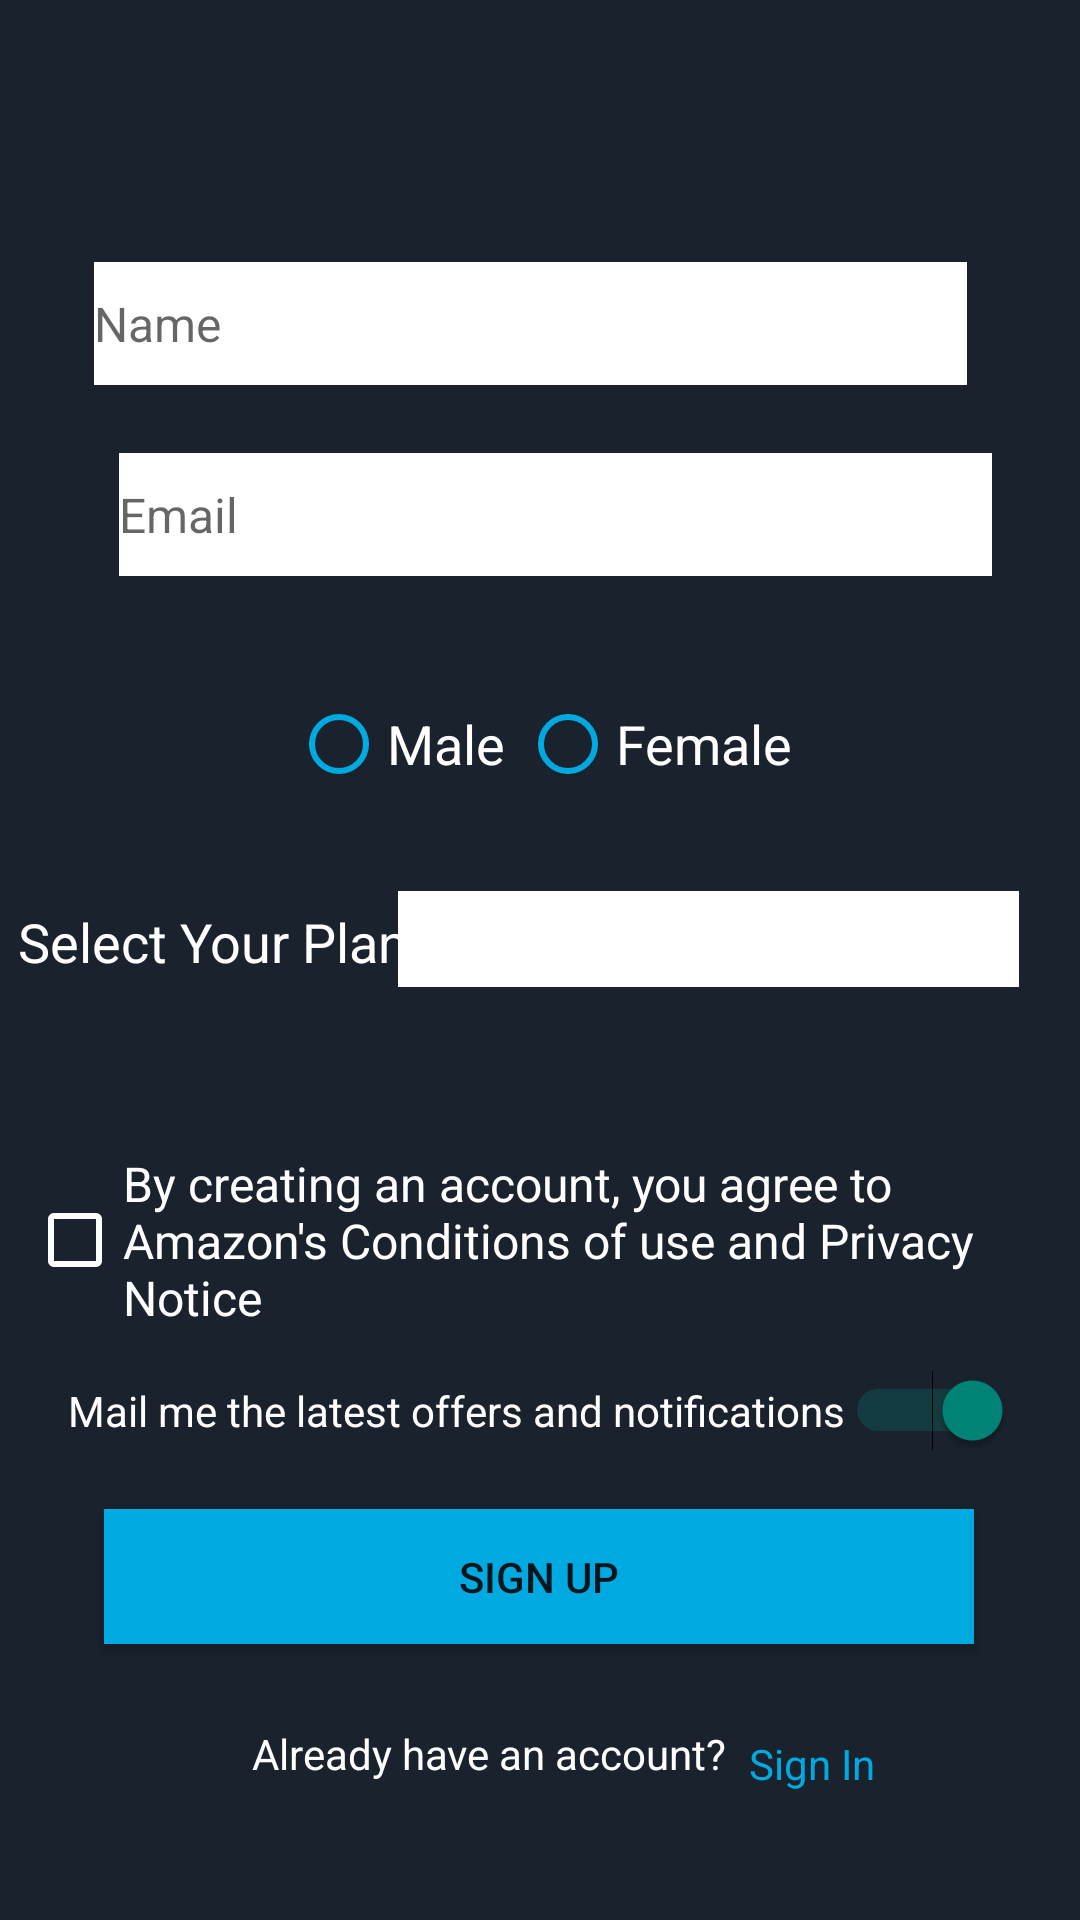

This screen was rendered from an Android layout file. Write that file and the resources it references.
<!-- AndroidManifest.xml: application theme Theme.ScrollP3 -->
<!-- res/layout/activity_register.xml -->
<?xml version="1.0" encoding="utf-8"?>
<androidx.constraintlayout.widget.ConstraintLayout xmlns:android="http://schemas.android.com/apk/res/android"
    xmlns:app="http://schemas.android.com/apk/res-auto"
    xmlns:tools="http://schemas.android.com/tools"
    android:layout_width="match_parent"
    android:layout_height="match_parent"
    android:background="@color/logobg"
    tools:context=".RegisterActivity">

    <ImageView
        android:id="@+id/imageView1"
        android:layout_width="312dp"
        android:layout_height="83dp"
        app:layout_constraintBottom_toBottomOf="parent"
        app:layout_constraintEnd_toEndOf="parent"
        app:layout_constraintStart_toStartOf="parent"
        app:layout_constraintTop_toTopOf="parent"
        app:layout_constraintVertical_bias="0.023"
        app:srcCompat="@drawable/logo" />

    <TextView
        android:id="@+id/textView3"
        android:layout_width="wrap_content"
        android:layout_height="33dp"
        android:layout_marginStart="42dp"
        android:layout_marginTop="5dp"
        android:layout_marginEnd="312dp"
        android:layout_marginBottom="609dp"
        android:text="@string/sign_up_its_free"
        android:textColor="@color/white"
        android:textSize="20sp"
        app:layout_constraintBottom_toBottomOf="parent"
        app:layout_constraintEnd_toEndOf="parent"
        app:layout_constraintHorizontal_bias="0.154"
        app:layout_constraintStart_toStartOf="parent"
        app:layout_constraintTop_toBottomOf="@+id/imageView1"
        app:layout_constraintVertical_bias="0.357" />

    <EditText
        android:id="@+id/editTextTextPersonName"
        android:layout_width="291dp"
        android:layout_height="41dp"
        android:layout_marginStart="103dp"
        android:layout_marginTop="36dp"
        android:layout_marginEnd="98dp"
        android:layout_marginBottom="518dp"
        android:background="@color/white"
        android:ems="10"
        android:hint="Name"
        android:inputType="textPersonName"
        android:textSize="16sp"
        app:layout_constraintBottom_toBottomOf="parent"
        app:layout_constraintEnd_toEndOf="parent"
        app:layout_constraintHorizontal_bias="0.543"
        app:layout_constraintStart_toStartOf="parent"
        app:layout_constraintTop_toBottomOf="@+id/textView3"
        app:layout_constraintVertical_bias="0.357" />

    <EditText
        android:id="@+id/editTextTextEmailAddress"
        android:layout_width="291dp"
        android:layout_height="41dp"
        android:layout_marginStart="80dp"
        android:layout_marginTop="27dp"
        android:layout_marginEnd="116dp"
        android:layout_marginBottom="448dp"
        android:background="@color/white"
        android:ems="10"
        android:hint="Email"
        android:inputType="textEmailAddress"
        android:textSize="16sp"
        app:layout_constraintBottom_toBottomOf="parent"
        app:layout_constraintEnd_toEndOf="parent"
        app:layout_constraintHorizontal_bias="0.32"
        app:layout_constraintStart_toStartOf="parent"
        app:layout_constraintTop_toBottomOf="@+id/editTextTextPersonName"
        app:layout_constraintVertical_bias="1.0" />

    <RadioGroup
        android:id="@+id/radioGroup"
        android:layout_width="wrap_content"
        android:layout_height="wrap_content"
        android:layout_marginStart="150dp"
        android:layout_marginTop="30dp"
        android:layout_marginEnd="149dp"
        android:orientation="horizontal"
        app:layout_constraintEnd_toEndOf="parent"
        app:layout_constraintStart_toStartOf="parent"
        app:layout_constraintTop_toBottomOf="@+id/editTextTextEmailAddress">

        <RadioButton
            android:id="@+id/radioMale"
            android:layout_width="fill_parent"
            android:layout_height="wrap_content"
            android:layout_marginTop="10dp"
            android:buttonTint="@color/signBtnColor"
            android:checked="false"
            android:text="Male"
            android:textColor="@color/white"
            android:textSize="18sp" />

        <RadioButton
            android:id="@+id/radioFemale"
            android:layout_width="fill_parent"
            android:layout_height="wrap_content"
            android:layout_marginLeft="5dp"
            android:layout_marginTop="10dp"
            android:buttonTint="@color/signBtnColor"
            android:checked="false"
            android:text="Female"
            android:textColor="@color/white"
            android:textSize="18sp" />
    </RadioGroup>

    <TextView
        android:id="@+id/textView7"
        android:layout_width="wrap_content"
        android:layout_height="wrap_content"
        android:layout_marginStart="59dp"
        android:layout_marginTop="114dp"
        android:layout_marginEnd="294dp"
        android:layout_marginBottom="317dp"
        android:text="Select Your Plan"
        android:textColor="@color/white"
        android:textSize="18sp"
        app:layout_constraintBottom_toBottomOf="parent"
        app:layout_constraintEnd_toEndOf="parent"
        app:layout_constraintHorizontal_bias="0.43"
        app:layout_constraintStart_toStartOf="parent"
        app:layout_constraintTop_toBottomOf="@+id/editTextTextEmailAddress"
        app:layout_constraintVertical_bias="0.6" />

    <Spinner
        android:id="@+id/spinner"
        android:layout_width="207dp"
        android:layout_height="32dp"
        android:layout_marginStart="1dp"
        android:layout_marginTop="34dp"
        android:layout_marginEnd="1dp"
        android:layout_marginBottom="312dp"
        android:background="@color/white"
        app:layout_constraintBottom_toBottomOf="parent"
        app:layout_constraintEnd_toEndOf="parent"
        app:layout_constraintHorizontal_bias="0.871"
        app:layout_constraintStart_toStartOf="parent"
        app:layout_constraintTop_toBottomOf="@+id/radioGroup" />

    <CheckBox
        android:id="@+id/chkTC"
        android:layout_width="wrap_content"
        android:layout_height="wrap_content"
        android:layout_marginLeft="10dp"
        android:layout_marginTop="28dp"
        android:buttonTint="@color/white"
        android:text="@string/by_creating_an_account_you_agree_to_amazon_s_conditions_of_use_and_privacy_notice"
        android:textAlignment="textStart"
        android:textColor="@color/white"
        android:textSize="16sp"
        app:layout_constraintBottom_toBottomOf="parent"
        app:layout_constraintEnd_toEndOf="parent"
        app:layout_constraintHorizontal_bias="0.106"
        app:layout_constraintStart_toStartOf="parent"
        app:layout_constraintTop_toBottomOf="@+id/spinner"
        app:layout_constraintVertical_bias="0.119" />

    
    
    
    
    
    
    
    
    
    
    
    
    
    
    
    
    


    <Switch
        android:id="@+id/switch1"
        android:layout_width="wrap_content"
        android:layout_height="wrap_content"
        android:layout_marginStart="151dp"
        android:layout_marginTop="16dp"
        android:layout_marginEnd="151dp"
        android:layout_marginBottom="22dp"
        android:checked="true"
        android:switchMinWidth="56dp"
        android:text="Mail me the latest offers and notifications"
        android:textColor="@color/white"
        android:textOff="OFF"
        android:textOn="ON"
        app:layout_constraintBottom_toTopOf="@+id/btnSignUp"
        app:layout_constraintEnd_toEndOf="parent"
        app:layout_constraintStart_toStartOf="parent"
        app:layout_constraintTop_toBottomOf="@+id/chkTC"
        tools:ignore="UseSwitchCompatOrMaterialXml" />

    <Button
        android:id="@+id/btnSignUp"
        android:layout_width="290dp"
        android:layout_height="45dp"
        android:layout_marginTop="20dp"
        android:background="@color/signBtnColor"
        android:text="Sign Up"
        app:layout_constraintBottom_toBottomOf="parent"
        app:layout_constraintEnd_toEndOf="parent"
        app:layout_constraintHorizontal_bias="0.495"
        app:layout_constraintStart_toStartOf="parent"
        app:layout_constraintTop_toBottomOf="@+id/chkTC"
        app:layout_constraintVertical_bias="0.301" />

    <TextView
        android:id="@+id/textView5"
        android:layout_width="wrap_content"
        android:layout_height="wrap_content"
        android:layout_marginTop="10dp"
        android:text="Already have an account?"
        android:textColor="@color/white"
        android:textSize="14sp"
        app:layout_constraintBottom_toBottomOf="parent"
        app:layout_constraintEnd_toEndOf="parent"
        app:layout_constraintHorizontal_bias="0.416"
        app:layout_constraintStart_toStartOf="parent"
        app:layout_constraintTop_toBottomOf="@+id/btnSignUp"
        app:layout_constraintVertical_bias="0.268" />

    <TextView
        android:id="@+id/tvLogin"
        android:layout_width="wrap_content"
        android:layout_height="wrap_content"
        android:layout_marginTop="29.5dp"
        android:text="Sign In"
        android:textColor="@color/signBtnColor"
        android:textSize="14sp"
        app:layout_constraintBottom_toBottomOf="parent"
        app:layout_constraintEnd_toEndOf="parent"
        app:layout_constraintHorizontal_bias="0.095"
        app:layout_constraintStart_toEndOf="@+id/textView5"
        app:layout_constraintTop_toBottomOf="@+id/btnSignUp"
        app:layout_constraintVertical_bias="0.013" />


</androidx.constraintlayout.widget.ConstraintLayout>
<!-- resources referenced by this layout -->
<resources>
  <color name="logobg">#19222d</color>
  <color name="signBtnColor">#00aae1</color>
  <color name="white">#FFFFFFFF</color>
  <string name="by_creating_an_account_you_agree_to_amazon_s_conditions_of_use_and_privacy_notice">By creating an account, you agree to Amazon\'s Conditions of use and Privacy Notice</string>
  <string name="sign_up_its_free">Sign Up, Its Free!</string>
  <style name="Theme.ScrollP3" parent="Theme.AppCompat.DayNight.DarkActionBar">
          
          <item name="colorPrimary">@color/purple_500</item>
          <item name="colorPrimaryVariant">@color/purple_700</item>
          <item name="colorOnPrimary">@color/white</item>
          
          <item name="colorSecondary">@color/teal_200</item>
          <item name="colorSecondaryVariant">@color/teal_700</item>
          <item name="colorOnSecondary">@color/black</item>
          <item name="actionModeBackground">@color/signBtnColor</item>
          
          <item name="android:statusBarColor" tools:targetApi="l">?attr/colorPrimaryVariant</item>
          
      </style>
  <color name="purple_500">#FF6200EE</color>
  <color name="purple_700">#0d161d</color>
  <color name="teal_200">#FF03DAC5</color>
  <color name="teal_700">#FF018786</color>
  <color name="black">#FF000000</color>
</resources>
